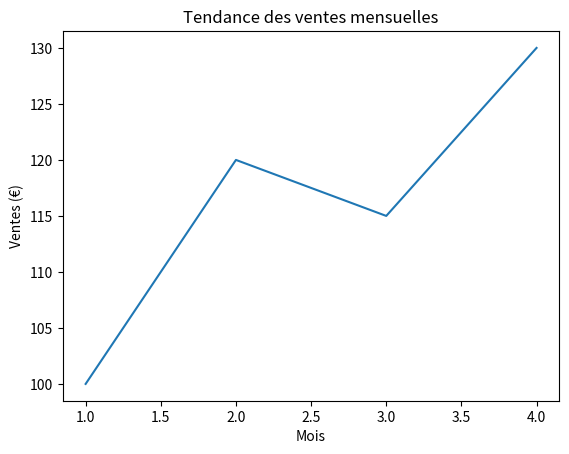

Python code for this plot:
# En utilisant le graphique de l'exercice précédent, ajoutez un titre 'Tendance des Ventes Mensuelles'.
# Ajoutez une étiquette pour l'axe des x 'Mois' et pour l'axe des y 'Ventes (€)'.
# 💡 Utilisez `plt.title()`, `plt.xlabel()`, et `plt.ylabel()` avant `plt.show()`.

import matplotlib.pyplot as plt

mois = [1, 2, 3, 4]
ventes = [100, 120, 115, 130]

plt.plot(mois, ventes)
plt.title('Tendance des ventes mensuelles')
plt.xlabel('Mois')
plt.ylabel('Ventes (€)')
plt.show()

